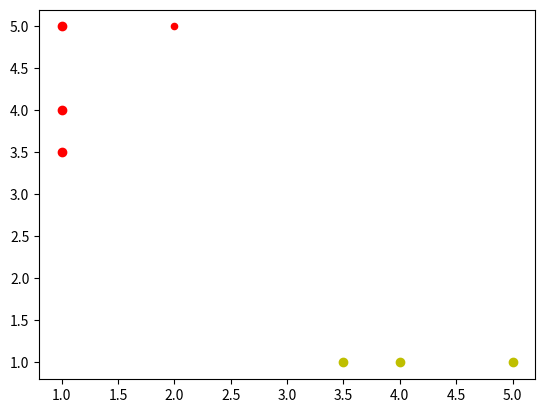

Python code for this plot:
import numpy as np
from collections import Counter
import matplotlib.pyplot as plt

dataset = {
            'r': [[1,3.5],[1,4],[1,5]],
            'y': [[3.5,1],[4,1],[5,1]]
            }


def k_nearest_neighbors(dataset, predict, k=3):
    distance = []
    for group in dataset:
        for features in dataset[group]:
            euclidean_distance = np.sqrt(np.sum((np.array(features)-np.array(predict))**2))
##            print(euclidean_distance, group)
            distance.append([euclidean_distance, group])
    distance.sort()
    votes = [i[1] for i in distance[:k]]
    vote_result = Counter(votes).most_common(1)[0][0]
    return vote_result


predict = [2,5]
sol = k_nearest_neighbors(dataset, predict)
print(sol)

for i in dataset:
    for j in dataset[i]:
        plt.scatter(j[0], j[1], color = i)
plt.scatter(predict[0], predict[1], color = sol, s = 20)

plt.show()
